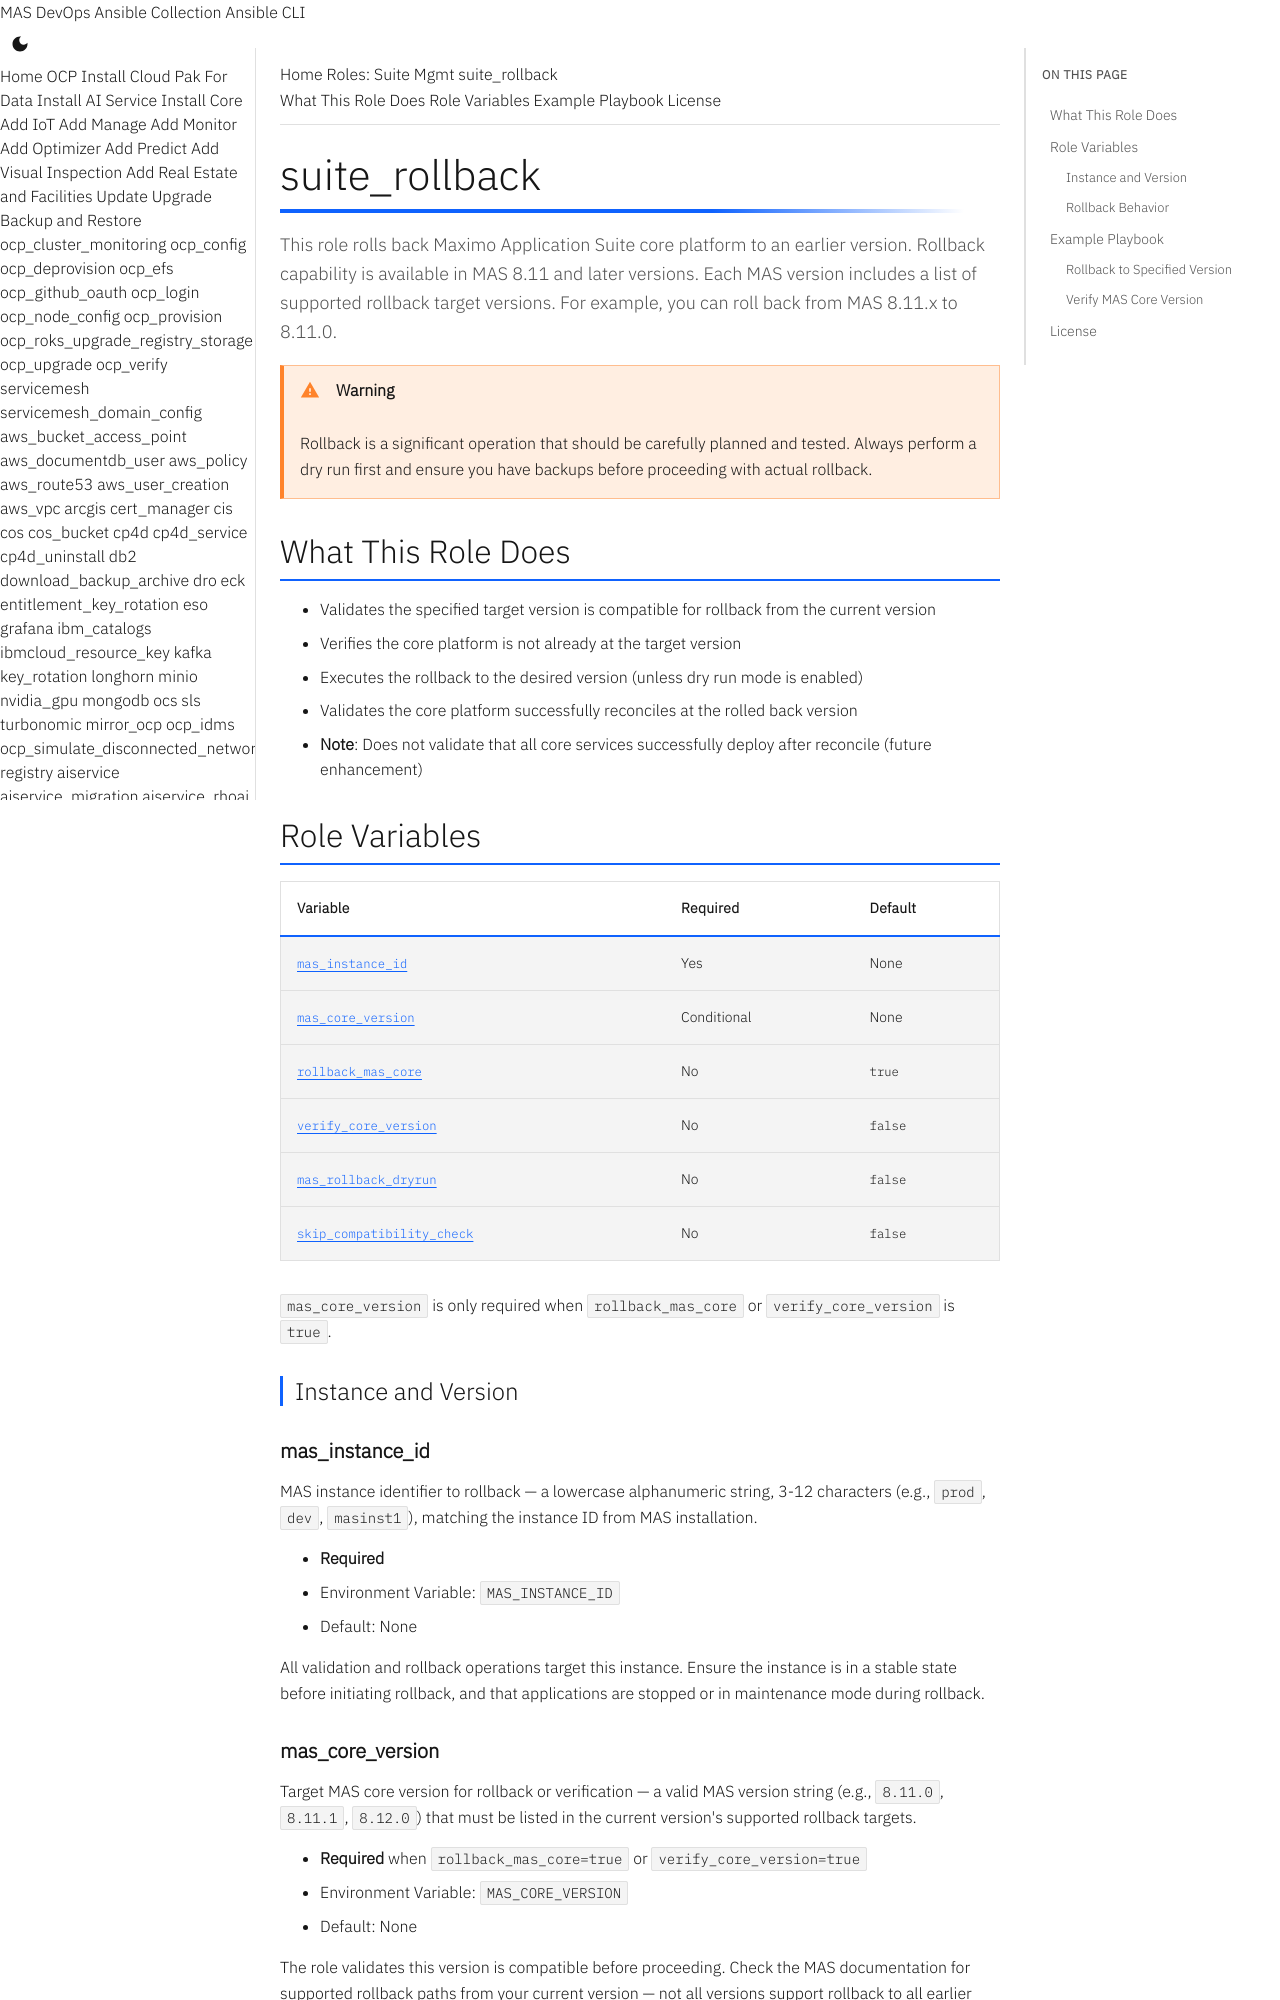

repository: ibm-mas/ansible-devops · page: roles/suite_rollback/index.html · generator: mkdocs

# suite_rollback

This role rolls back Maximo Application Suite core platform to an earlier version. Rollback capability is available in MAS 8.11 and later versions. Each MAS version includes a list of supported rollback target versions. For example, you can roll back from MAS 8.11.x to 8.11.0.

!!! warning
    Rollback is a significant operation that should be carefully planned and tested. Always perform a dry run first and ensure you have backups before proceeding with actual rollback.

## What This Role Does

- Validates the specified target version is compatible for rollback from the current version
- Verifies the core platform is not already at the target version
- Executes the rollback to the desired version (unless dry run mode is enabled)
- Validates the core platform successfully reconciles at the rolled back version
- **Note**: Does not validate that all core services successfully deploy after reconcile (future enhancement)

## Role Variables

| Variable | Required | Default |
|----------|----------|---------|
| [`mas_instance_id`](#mas_instance_id) | Yes | None |
| [`mas_core_version`](#mas_core_version) | Conditional | None |
| [`rollback_mas_core`](#rollback_mas_core) | No | `true` |
| [`verify_core_version`](#verify_core_version) | No | `false` |
| [`mas_rollback_dryrun`](#mas_rollback_dryrun) | No | `false` |
| [`skip_compatibility_check`](#skip_compatibility_check) | No | `false` |

`mas_core_version` is only required when `rollback_mas_core` or `verify_core_version` is `true`.

### Instance and Version

#### mas_instance_id

MAS instance identifier to rollback — a lowercase alphanumeric string, 3-12 characters (e.g., `prod`, `dev`, `masinst1`), matching the instance ID from MAS installation.

- **Required**
- Environment Variable: `MAS_INSTANCE_ID`
- Default: None

All validation and rollback operations target this instance. Ensure the instance is in a stable state before initiating rollback, and that applications are stopped or in maintenance mode during rollback.
